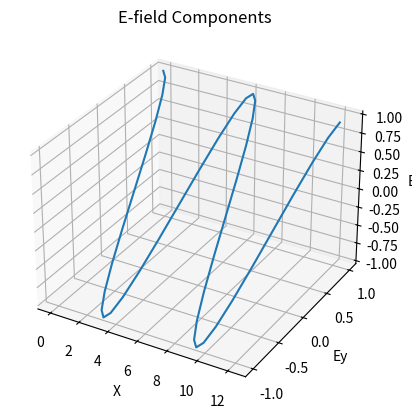

The script that saved this image:
import numpy as np
import matplotlib.pyplot as plt
from mpl_toolkits.mplot3d import Axes3D


# 定数を定義する
t = 0
k = 1
omega = 1
phi_y = 0
phi_z = 0

# xの範囲と刻みを定義する
x = np.arange(0, 4*np.pi, np.pi/10)

# 電場の成分を計算する
Ey = np.cos(k*x + phi_y + omega*t)
Ez = np.cos(k*x + phi_z + omega*t)

# プロットを作成する
fig = plt.figure()
ax = fig.add_subplot(111, projection='3d')
ax.plot(x, Ey, Ez)

# グラフのタイトルと軸のラベルを設定する
ax.set_title("E-field Components")
ax.set_xlabel("X")
ax.set_ylabel("Ey")
ax.set_zlabel("Ez")

# グラフを表示する
plt.show()



